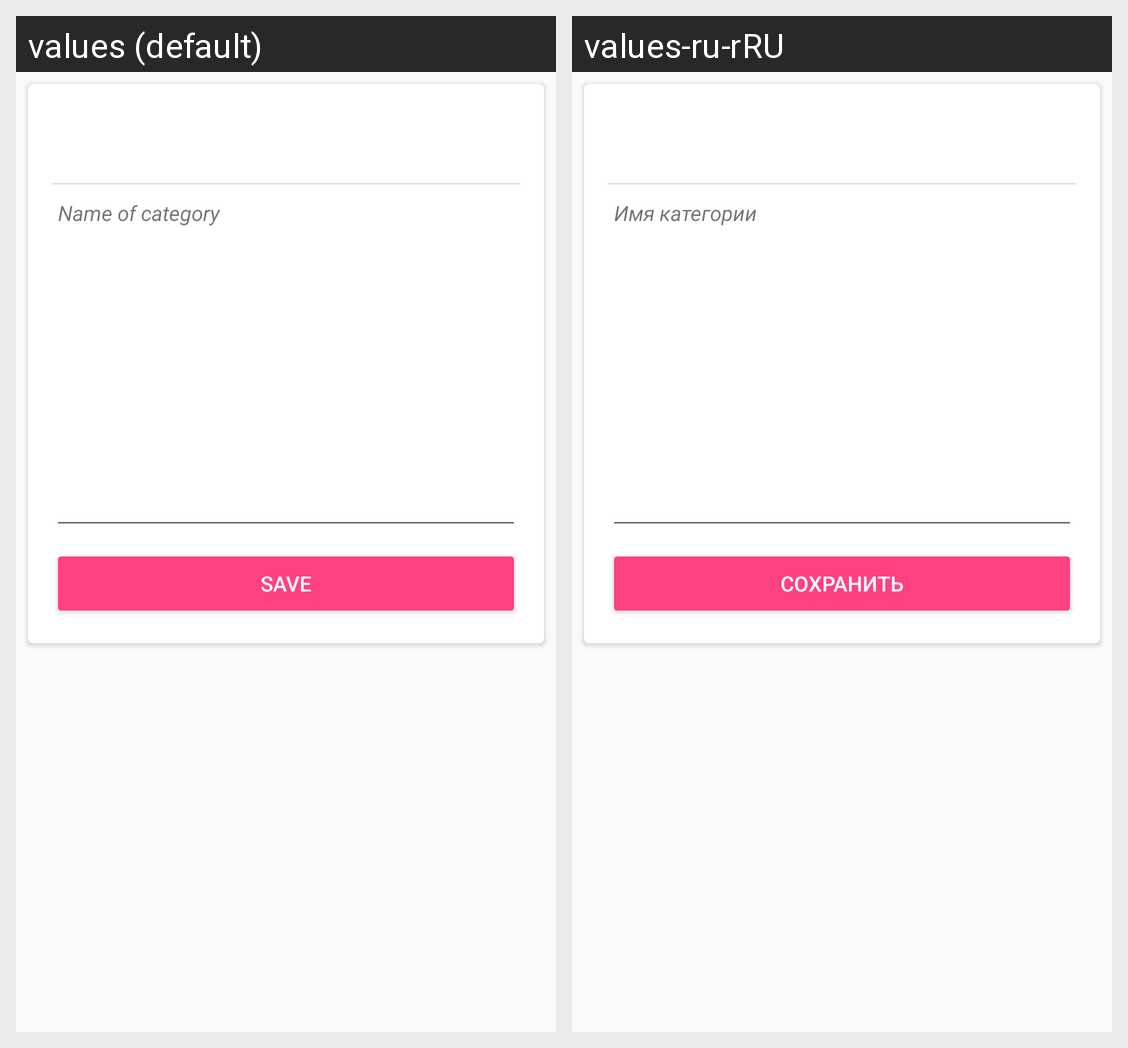

For this localized Android screen grid, give each drawn string resource with its value in every locale shown.
Android screen res/layout/fragment_new_category.xml rendered under 2 locales, left to right: values (default), values-ru-rRU. Device: Nexus 5 (rendered at 1080×1920; each locale shown at half size, 540×960, under a caption strip naming it); theme AppTheme.
Strings drawn on this screen, with the default value and each locale's value (text and hints the layout hard-codes, and strings that could not be matched under every locale, appear in the picture but are not listed):

category_name
  values: Name of category
  values-ru-rRU: Имя категории

save
  values: Save
  values-ru-rRU: Сохранить
